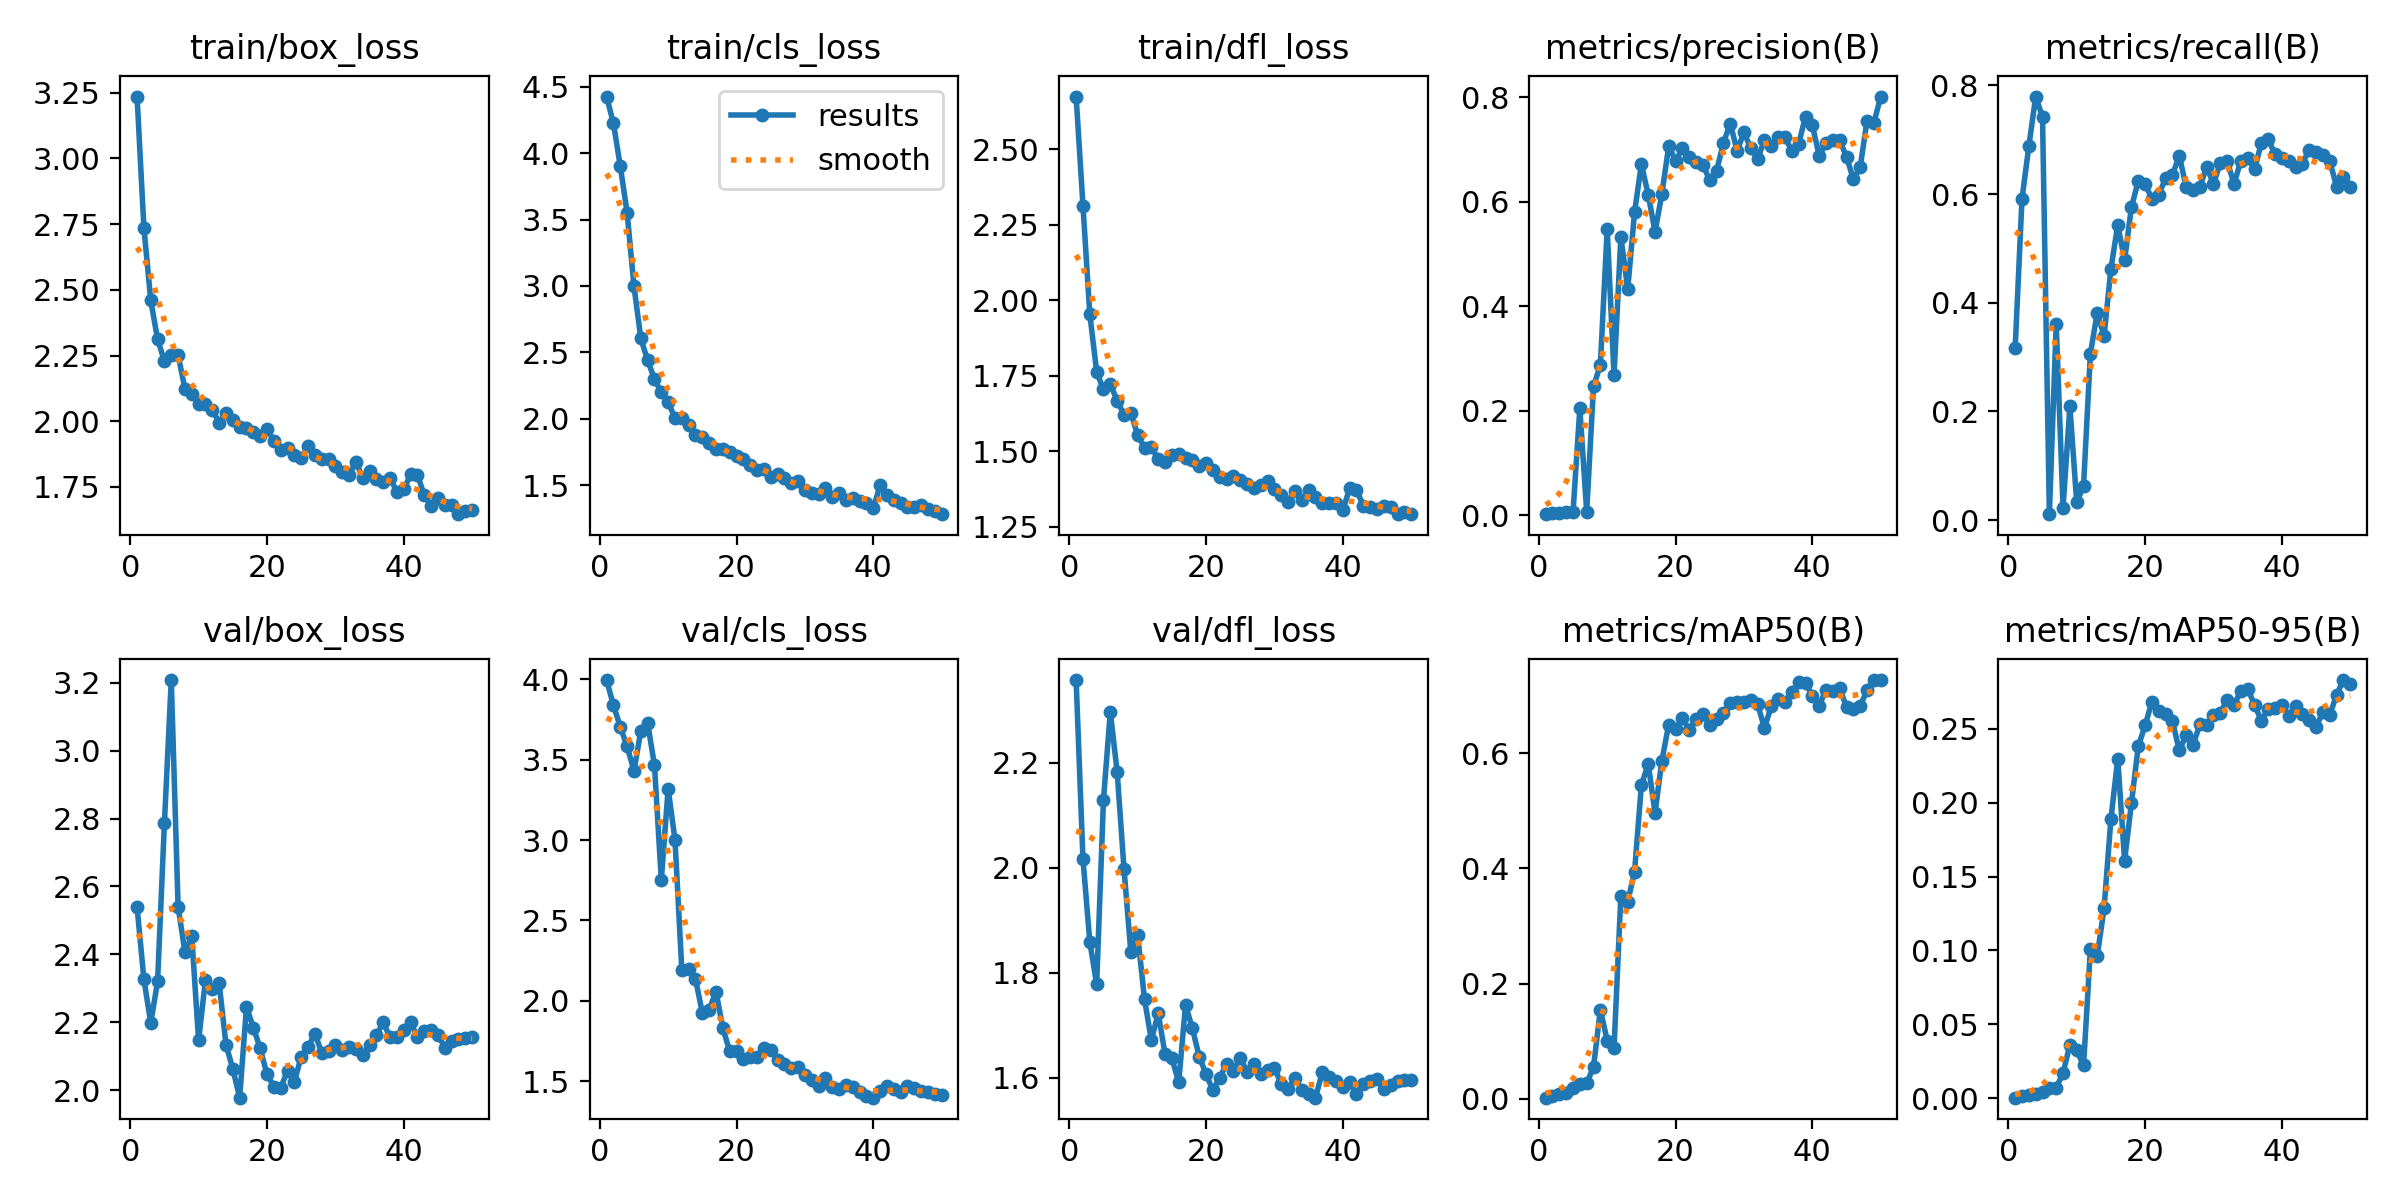

The file beside this chart, header and first rows:
epoch, time, train/box_loss, train/cls_loss, train/dfl_loss, metrics/precision(B), metrics/recall(B), metrics/mAP50(B), metrics/mAP50-95(B), val/box_loss, val/cls_loss, val/dfl_loss, lr/pg0, lr/pg1, lr/pg2, lr/pg3, lr/pg4, lr/pg5, lr/pg6, lr/pg7
1, 7.851, 3.235, 4.426, 2.675, 0.00246, 0.3172, 0.00165, 0.00047, 2.539, 3.996, 2.358, 0.00102, 0.00034, 0.00102, 0.00034, 0.00102, 0.00034, 0.00102, 0.00034
2, 13.09, 2.736, 4.225, 2.314, 0.00458, 0.5914, 0.00449, 0.00139, 2.327, 3.839, 2.017, 0.002058, 0.0006861, 0.002058, 0.0006861, 0.002058, 0.0006861, 0.002058, 0.0006861
3, 18.44, 2.46, 3.902, 1.955, 0.00533, 0.6882, 0.00788, 0.00259, 2.198, 3.705, 1.859, 0.003054, 0.001018, 0.003054, 0.001018, 0.003054, 0.001018, 0.003054, 0.001018
4, 23.32, 2.312, 3.551, 1.764, 0.00604, 0.7796, 0.00894, 0.00272, 2.32, 3.583, 1.777, 0.004007, 0.001336, 0.004007, 0.001336, 0.004007, 0.001336, 0.004007, 0.001336
5, 28.04, 2.229, 2.999, 1.705, 0.00575, 0.7419, 0.01907, 0.00429, 2.788, 3.432, 2.13, 0.004917, 0.001639, 0.004917, 0.001639, 0.004917, 0.001639, 0.004917, 0.001639
6, 32.7, 2.251, 2.607, 1.724, 0.2046, 0.01075, 0.02587, 0.00732, 3.208, 3.677, 2.297, 0.005406, 0.001802, 0.005406, 0.001802, 0.005406, 0.001802, 0.005406, 0.001802
7, 37.16, 2.252, 2.439, 1.667, 0.00701, 0.3602, 0.0268, 0.00722, 2.54, 3.73, 2.182, 0.005287, 0.001762, 0.005287, 0.001762, 0.005287, 0.001762, 0.005287, 0.001762
8, 41.79, 2.123, 2.301, 1.622, 0.247, 0.02299, 0.05473, 0.01703, 2.407, 3.466, 1.998, 0.005168, 0.001723, 0.005168, 0.001723, 0.005168, 0.001723, 0.005168, 0.001723
9, 46.19, 2.105, 2.198, 1.628, 0.2875, 0.2097, 0.1548, 0.03622, 2.453, 2.753, 1.839, 0.00505, 0.001683, 0.00505, 0.001683, 0.00505, 0.001683, 0.00505, 0.001683
10, 50.91, 2.065, 2.126, 1.553, 0.5482, 0.03226, 0.1009, 0.03253, 2.147, 3.319, 1.872, 0.004931, 0.001644, 0.004931, 0.001644, 0.004931, 0.001644, 0.004931, 0.001644
11, 55.33, 2.067, 2.004, 1.513, 0.2682, 0.06309, 0.08852, 0.02231, 2.325, 3.002, 1.749, 0.004812, 0.001604, 0.004812, 0.001604, 0.004812, 0.001604, 0.004812, 0.001604
12, 60.07, 2.043, 2.008, 1.514, 0.533, 0.3065, 0.3525, 0.1009, 2.298, 2.193, 1.671, 0.004693, 0.001564, 0.004693, 0.001564, 0.004693, 0.001564, 0.004693, 0.001564
13, 64.54, 1.995, 1.955, 1.474, 0.4328, 0.3816, 0.3422, 0.09624, 2.315, 2.196, 1.722, 0.004574, 0.001525, 0.004574, 0.001525, 0.004574, 0.001525, 0.004574, 0.001525
14, 69.12, 2.03, 1.878, 1.464, 0.5796, 0.3387, 0.3939, 0.1285, 2.134, 2.135, 1.645, 0.004456, 0.001485, 0.004456, 0.001485, 0.004456, 0.001485, 0.004456, 0.001485
15, 73.53, 2.004, 1.861, 1.49, 0.6716, 0.4624, 0.5453, 0.1889, 2.063, 1.925, 1.637, 0.004337, 0.001446, 0.004337, 0.001446, 0.004337, 0.001446, 0.004337, 0.001446
16, 78.11, 1.979, 1.82, 1.492, 0.6131, 0.543, 0.5814, 0.2297, 1.978, 1.945, 1.591, 0.004218, 0.001406, 0.004218, 0.001406, 0.004218, 0.001406, 0.004218, 0.001406
17, 82.62, 1.974, 1.776, 1.479, 0.5425, 0.4785, 0.4966, 0.1608, 2.245, 2.057, 1.739, 0.004099, 0.001366, 0.004099, 0.001366, 0.004099, 0.001366, 0.004099, 0.001366
18, 87.18, 1.959, 1.772, 1.472, 0.6153, 0.576, 0.5877, 0.1996, 2.185, 1.83, 1.694, 0.00398, 0.001327, 0.00398, 0.001327, 0.00398, 0.001327, 0.00398, 0.001327
19, 91.66, 1.942, 1.746, 1.453, 0.7066, 0.6237, 0.6502, 0.2381, 2.123, 1.686, 1.64, 0.003862, 0.001287, 0.003862, 0.001287, 0.003862, 0.001287, 0.003862, 0.001287
20, 96.27, 1.972, 1.719, 1.46, 0.6775, 0.6183, 0.642, 0.2521, 2.047, 1.687, 1.606, 0.003743, 0.001248, 0.003743, 0.001248, 0.003743, 0.001248, 0.003743, 0.001248
21, 100.8, 1.924, 1.697, 1.439, 0.7023, 0.5914, 0.6611, 0.2682, 2.011, 1.637, 1.576, 0.003624, 0.001208, 0.003624, 0.001208, 0.003624, 0.001208, 0.003624, 0.001208
22, 105.4, 1.889, 1.65, 1.415, 0.6859, 0.5989, 0.6412, 0.2621, 2.007, 1.648, 1.6, 0.003505, 0.001168, 0.003505, 0.001168, 0.003505, 0.001168, 0.003505, 0.001168
23, 110.1, 1.897, 1.615, 1.409, 0.6758, 0.629, 0.6605, 0.2602, 2.058, 1.65, 1.627, 0.003386, 0.001129, 0.003386, 0.001129, 0.003386, 0.001129, 0.003386, 0.001129
24, 114.7, 1.87, 1.619, 1.417, 0.6708, 0.6354, 0.6678, 0.2551, 2.025, 1.707, 1.612, 0.003268, 0.001089, 0.003268, 0.001089, 0.003268, 0.001089, 0.003268, 0.001089
25, 119.2, 1.861, 1.561, 1.405, 0.6406, 0.6708, 0.6485, 0.2353, 2.099, 1.696, 1.638, 0.003149, 0.00105, 0.003149, 0.00105, 0.003149, 0.00105, 0.003149, 0.00105
26, 123.8, 1.905, 1.581, 1.392, 0.659, 0.6131, 0.6605, 0.2456, 2.127, 1.63, 1.611, 0.00303, 0.00101, 0.00303, 0.00101, 0.00303, 0.00101, 0.00303, 0.00101
27, 128.3, 1.873, 1.551, 1.38, 0.7127, 0.6075, 0.6701, 0.2387, 2.167, 1.607, 1.626, 0.002911, 0.0009704, 0.002911, 0.0009704, 0.002911, 0.0009704, 0.002911, 0.0009704
28, 132.9, 1.858, 1.515, 1.389, 0.7493, 0.6129, 0.6883, 0.2529, 2.111, 1.581, 1.607, 0.002792, 0.0009308, 0.002792, 0.0009308, 0.002792, 0.0009308, 0.002792, 0.0009308
29, 137.4, 1.856, 1.532, 1.401, 0.6974, 0.6505, 0.69, 0.2522, 2.117, 1.587, 1.614, 0.002674, 0.0008912, 0.002674, 0.0008912, 0.002674, 0.0008912, 0.002674, 0.0008912
30, 142, 1.829, 1.463, 1.376, 0.7327, 0.6183, 0.6896, 0.2595, 2.135, 1.536, 1.619, 0.002555, 0.0008516, 0.002555, 0.0008516, 0.002555, 0.0008516, 0.002555, 0.0008516
31, 146.5, 1.805, 1.445, 1.357, 0.7017, 0.6578, 0.6935, 0.2607, 2.118, 1.506, 1.587, 0.002436, 0.000812, 0.002436, 0.000812, 0.002436, 0.000812, 0.002436, 0.000812
32, 151.1, 1.795, 1.432, 1.332, 0.6811, 0.6613, 0.6851, 0.2695, 2.127, 1.472, 1.577, 0.002317, 0.0007724, 0.002317, 0.0007724, 0.002317, 0.0007724, 0.002317, 0.0007724
33, 155.5, 1.846, 1.476, 1.368, 0.7184, 0.6183, 0.6445, 0.2663, 2.12, 1.519, 1.6, 0.002198, 0.0007328, 0.002198, 0.0007328, 0.002198, 0.0007328, 0.002198, 0.0007328
34, 160.2, 1.784, 1.41, 1.339, 0.707, 0.6615, 0.6822, 0.2752, 2.103, 1.462, 1.577, 0.00208, 0.0006932, 0.00208, 0.0006932, 0.00208, 0.0006932, 0.00208, 0.0006932
35, 164.6, 1.81, 1.442, 1.371, 0.7229, 0.6667, 0.6952, 0.277, 2.132, 1.451, 1.569, 0.001961, 0.0006536, 0.001961, 0.0006536, 0.001961, 0.0006536, 0.001961, 0.0006536
36, 169.1, 1.782, 1.388, 1.349, 0.723, 0.6454, 0.6885, 0.2661, 2.162, 1.477, 1.562, 0.001842, 0.000614, 0.001842, 0.000614, 0.001842, 0.000614, 0.001842, 0.000614
37, 173.6, 1.769, 1.402, 1.33, 0.6975, 0.6942, 0.706, 0.2555, 2.2, 1.462, 1.61, 0.001723, 0.0005744, 0.001723, 0.0005744, 0.001723, 0.0005744, 0.001723, 0.0005744
38, 178.2, 1.785, 1.379, 1.33, 0.711, 0.701, 0.7236, 0.2634, 2.155, 1.43, 1.602, 0.001604, 0.0005348, 0.001604, 0.0005348, 0.001604, 0.0005348, 0.001604, 0.0005348
39, 182.6, 1.73, 1.365, 1.328, 0.7624, 0.6729, 0.7223, 0.2637, 2.157, 1.41, 1.593, 0.001486, 0.0004952, 0.001486, 0.0004952, 0.001486, 0.0004952, 0.001486, 0.0004952
40, 187.2, 1.74, 1.327, 1.305, 0.746, 0.6667, 0.7004, 0.2657, 2.177, 1.397, 1.582, 0.001367, 0.0004556, 0.001367, 0.0004556, 0.001367, 0.0004556, 0.001367, 0.0004556
41, 194.2, 1.797, 1.498, 1.378, 0.6882, 0.6613, 0.6829, 0.2588, 2.2, 1.44, 1.591, 0.001248, 0.000416, 0.001248, 0.000416, 0.001248, 0.000416, 0.001248, 0.000416
42, 198.8, 1.796, 1.425, 1.371, 0.7117, 0.6504, 0.7108, 0.2654, 2.156, 1.467, 1.568, 0.001129, 0.0003764, 0.001129, 0.0003764, 0.001129, 0.0003764, 0.001129, 0.0003764
43, 203.1, 1.718, 1.387, 1.321, 0.7177, 0.6562, 0.7086, 0.2596, 2.174, 1.453, 1.587, 0.00101, 0.0003368, 0.00101, 0.0003368, 0.00101, 0.0003368, 0.00101, 0.0003368
44, 207.6, 1.679, 1.365, 1.316, 0.7173, 0.682, 0.7138, 0.2555, 2.177, 1.435, 1.593, 0.0008916, 0.0002972, 0.0008916, 0.0002972, 0.0008916, 0.0002972, 0.0008916, 0.0002972
45, 212, 1.709, 1.334, 1.309, 0.6858, 0.6774, 0.68, 0.2514, 2.163, 1.471, 1.597, 0.0007728, 0.0002576, 0.0007728, 0.0002576, 0.0007728, 0.0002576, 0.0007728, 0.0002576
46, 216.6, 1.683, 1.336, 1.319, 0.6428, 0.672, 0.677, 0.2611, 2.126, 1.455, 1.578, 0.000654, 0.000218, 0.000654, 0.000218, 0.000654, 0.000218, 0.000654, 0.000218
47, 221, 1.682, 1.351, 1.315, 0.6661, 0.6613, 0.683, 0.2592, 2.145, 1.438, 1.587, 0.0005352, 0.0001784, 0.0005352, 0.0001784, 0.0005352, 0.0001784, 0.0005352, 0.0001784
48, 225.6, 1.646, 1.32, 1.293, 0.7552, 0.6137, 0.7095, 0.2729, 2.152, 1.432, 1.594, 0.0004164, 0.0001388, 0.0004164, 0.0001388, 0.0004164, 0.0001388, 0.0004164, 0.0001388
49, 229.9, 1.658, 1.303, 1.299, 0.7506, 0.6311, 0.7272, 0.2829, 2.154, 1.422, 1.596, 0.0002976, 9.92e-05, 0.0002976, 9.92e-05, 0.0002976, 9.92e-05, 0.0002976, 9.92e-05
50, 234.4, 1.663, 1.282, 1.292, 0.8011, 0.6129, 0.7275, 0.28, 2.156, 1.413, 1.596, 0.0001788, 5.96e-05, 0.0001788, 5.96e-05, 0.0001788, 5.96e-05, 0.0001788, 5.96e-05
